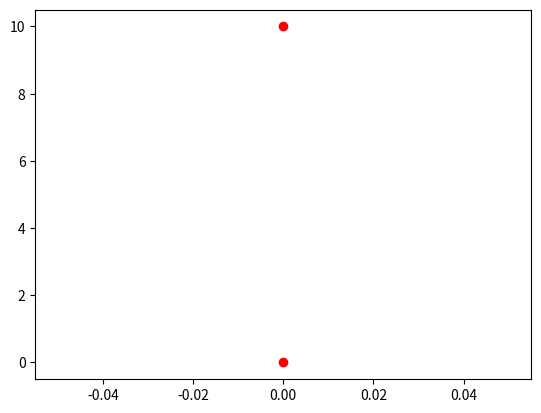

Write the Python code that produced this figure.
import numpy as np
import matplotlib.pyplot as plt

#출력함수 계산
def calculate(input):
  global weights
  global bias
  activation = bias # 바이어스
  for i in range(2):  #입력신호 총합 계산
    activation += weights[i] * input[i] # f(WiXi + W2X2 + b)
  if activation >= 0.0: #스텝 활성화
    return 1.0
  else:
    return 0.0

# 학습 알고리즘
def train_weights(X, y, l_rate, n_epoch):
# X는 입력, y는 출력 , l_rate는 학습률, n_epoch 반복횟수

  global weights
  global bias

  for epoch in range(n_epoch):        #에포크 만큼 반복
    sum_error = 0.0

    for row, target in zip(X, y):     #데이터셋을 반복
      actual = calculate(row)         #실제 출력 계산
      error = target - actual         #실제 출력 계산(d-y)
      bias = bias + l_rate * error
      sum_error += error**2           #오류의 제곱 계산

      for i in range(2):              # 가중치 변경
        weights[i] = weights[i] + l_rate * error * row[i]

      print(weights, bias)
      print(actual)
      print('epoch number is %d, study rate is %.3f, error rate is %.3f' %(n_epoch,l_rate, sum_error))
    return weights

# 샘플과 레이블이다.
X = [[0,0],[0,10],[4,2],[10,1]]
y = [1, 0, 0, 1]

# 가중치와 바이어스 초기값
weights = [0.0, 0.0]
bias = 0.0

l_rate = 0.1
n_epoch = 100
weights = train_weights(X, y, l_rate, n_epoch)
print(weights)
resultX = []
resultXy = []
for i in range(len(X)):
    resultX.append(X[i][0])
    resultXy.append(X[i][1])
plt.scatter(X[0],X[1], color = 'red', marker='o')
plt.show()
